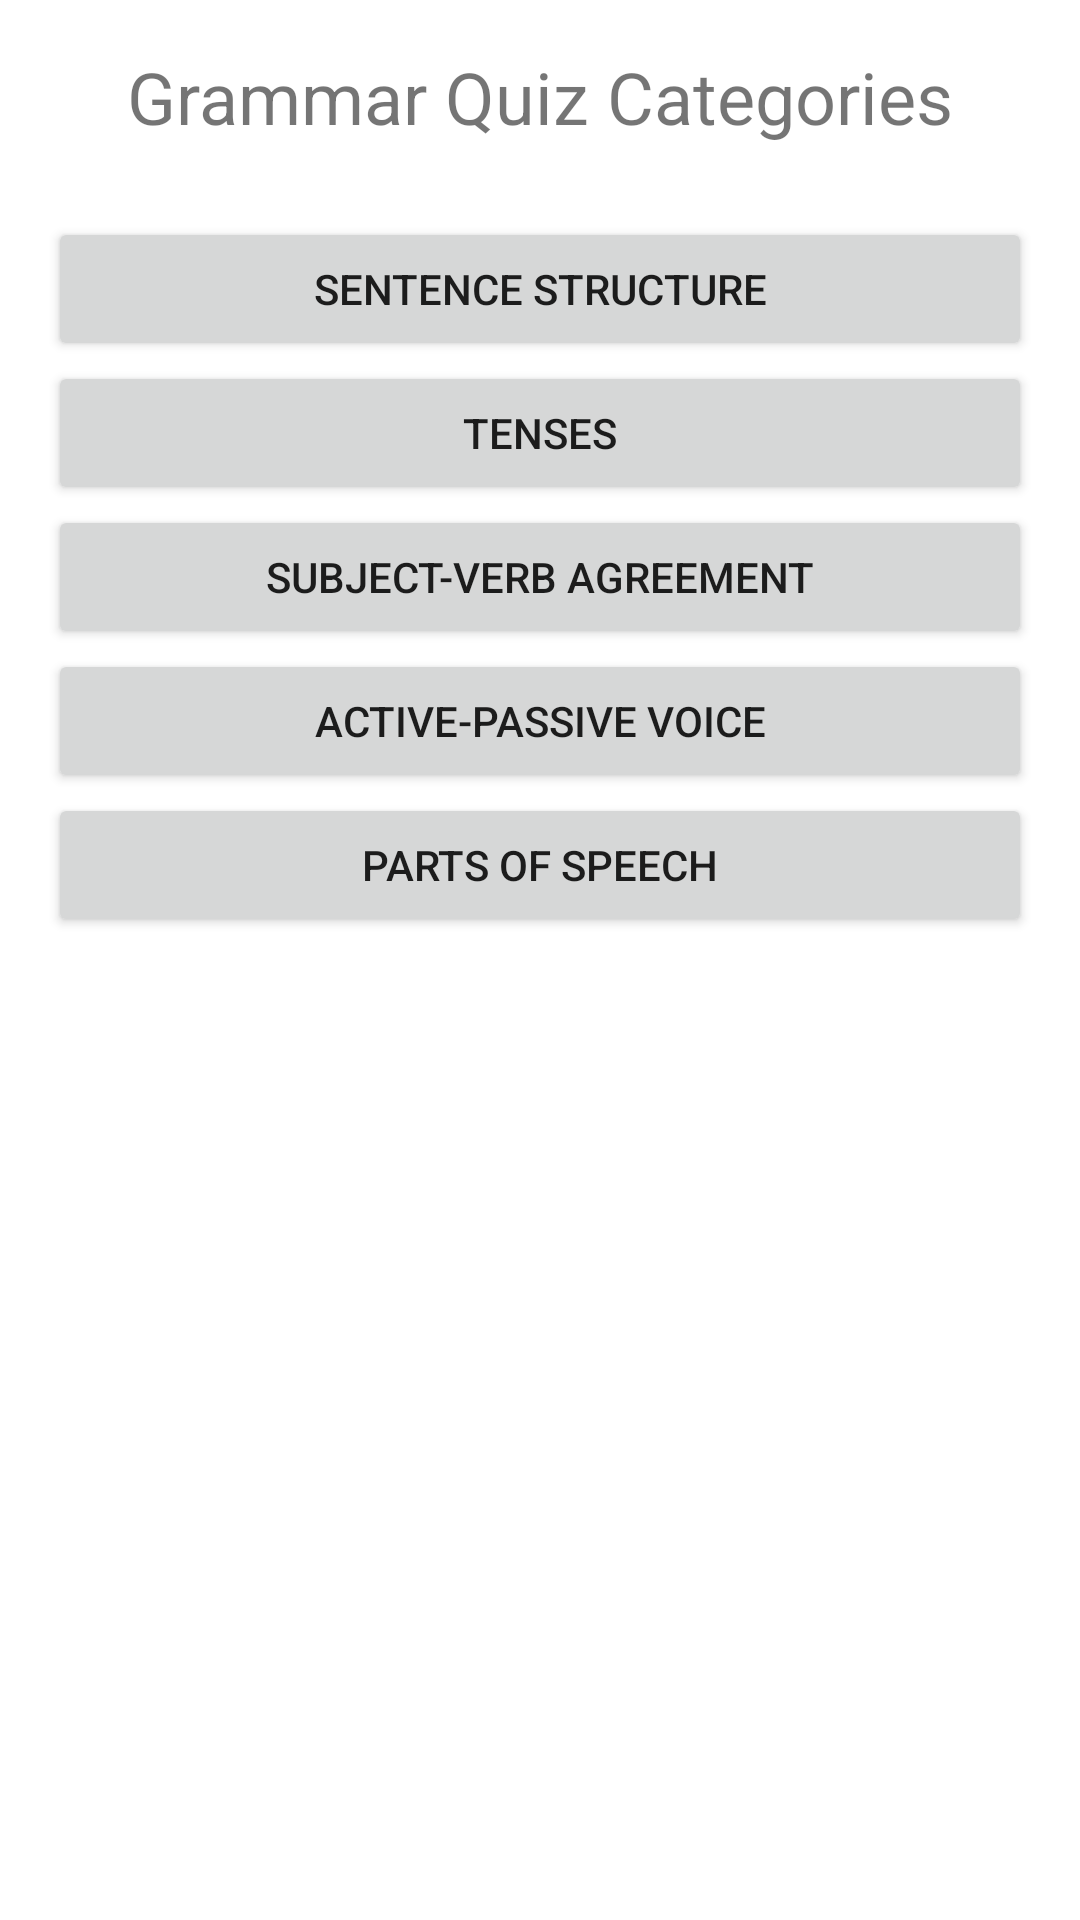

Android layout source for this screen:
<!-- AndroidManifest.xml: activity theme Theme.SimpleSummarizer -->
<!-- res/layout/activity_quiz_list.xml -->
<?xml version="1.0" encoding="utf-8"?>
<LinearLayout xmlns:android="http://schemas.android.com/apk/res/android"
    android:layout_width="match_parent"
    android:layout_height="match_parent"
    android:orientation="vertical"
    android:padding="16dp">

    <TextView
        android:id="@+id/tvTitle"
        android:layout_width="wrap_content"
        android:layout_height="wrap_content"
        android:text="Grammar Quiz Categories"
        android:textSize="24sp"
        android:layout_gravity="center"
        android:paddingBottom="24dp" />

    <Button
        android:id="@+id/btnSentenceStructure"
        android:layout_width="match_parent"
        android:layout_height="wrap_content"
        android:text="Sentence Structure" />

    <Button
        android:id="@+id/btnTenses"
        android:layout_width="match_parent"
        android:layout_height="wrap_content"
        android:text="Tenses" />

    <Button
        android:id="@+id/btnSubjectVerbAgreement"
        android:layout_width="match_parent"
        android:layout_height="wrap_content"
        android:text="Subject-Verb Agreement" />

    <Button
        android:id="@+id/btnActivePassiveVoice"
        android:layout_width="match_parent"
        android:layout_height="wrap_content"
        android:text="Active-Passive Voice" />

    <Button
        android:id="@+id/btnPartsOfSpeech"
        android:layout_width="match_parent"
        android:layout_height="wrap_content"
        android:text="Parts of Speech" />

</LinearLayout>
<!-- resources referenced by this layout -->
<resources>
  <style name="Theme.SimpleSummarizer" parent="Theme.MaterialComponents.Light.NoActionBar">
          
          <item name="colorPrimary">@color/purple_500</item>
          <item name="colorPrimaryVariant">@color/purple_700</item>
          <item name="colorOnPrimary">@color/white</item>
          <item name="colorSecondary">@color/teal_200</item>
          <item name="colorSecondaryVariant">@color/teal_700</item>
          <item name="colorOnSecondary">@color/black</item>
          <item name="android:statusBarColor">?attr/colorPrimaryVariant</item>
      </style>
  <!-- not gathered from this repository: default colours our renderer supplied (Android Studio template values) -->
  <color name="purple_500">#FF6200EE</color>
  <color name="purple_700">#FF3700B3</color>
  <color name="teal_200">#FF03DAC5</color>
  <color name="teal_700">#FF018786</color>
  <color name="black">#FF000000</color>
  <color name="white">#FFFFFFFF</color>
</resources>
